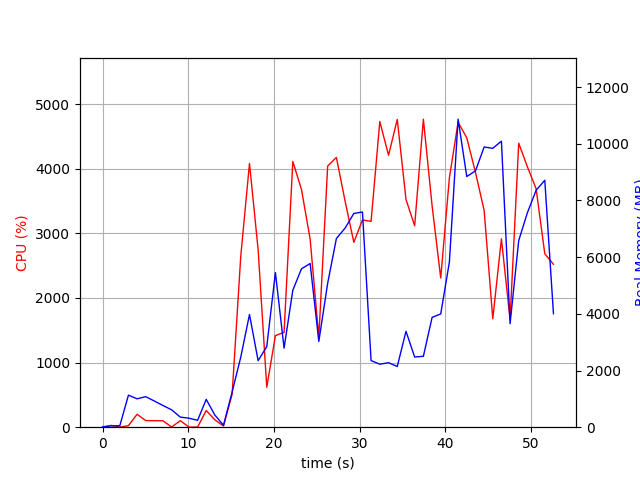

The file beside this chart, header and first rows:
elapsed_time, nproc, cpu, mem_real, mem_virtual
3.933906555175781e-05, 1, 0.0, 13.41, 3192
1.006, 2, 27.8, 46.21, 152.2
2.015, 2, 2.0, 52.21, 158.3
3.022, 6, 23.8, 1130, 4274
4.031, 5, 200.2, 1002, 3886
5.04, 5, 102.2, 1076, 3904
6.048, 4, 101.2, 923.4, 3418
7.056, 3, 99.2, 763.8, 2989
8.065, 5, 3.0, 613.2, 3315
9.073, 3, 101.2, 355.8, 2433
10.08, 3, 2.0, 318.4, 2380
11.09, 3, 1.0, 242.1, 2307
12.1, 8, 257.7, 982.1, 4152
13.11, 4, 114.1, 428, 2824
14.12, 1, 17.9, 69.11, 1227
15.12, 1, 512.7, 1243, 7232
16.13, 1, 2650, 2474, 8699
17.15, 1, 4081, 3977, 9930
18.15, 1, 2748, 2348, 9930
19.16, 1, 618.8, 2841, 15562
20.17, 1, 1418, 5453, 15050
21.18, 1, 1468, 2788, 21258
22.2, 1, 4113, 4832, 22570
23.21, 1, 3678, 5589, 22650
24.23, 1, 2910, 5775, 22650
25.24, 1, 1392, 3025, 22650
26.27, 1, 4041, 5076, 28954
27.29, 1, 4174, 6657, 29444
28.31, 1, 3495, 7025, 29444
29.32, 1, 2861, 7540, 29444
30.33, 1, 3208, 7592, 29444
31.34, 1, 3186, 2349, 27396
32.35, 1, 4731, 2223, 27396
33.37, 1, 4209, 2276, 27396
34.39, 1, 4763, 2142, 27396
35.41, 1, 3525, 3384, 31492
36.42, 1, 3117, 2476, 32516
37.44, 1, 4767, 2502, 32516
38.46, 1, 3427, 3873, 35588
39.46, 1, 2308, 3996, 33540
40.47, 1, 3859, 5825, 33540
41.49, 1, 4719, 10865, 40724
42.5, 1, 4478, 8843, 40724
43.52, 1, 3942, 9044, 40724
44.53, 1, 3354, 9884, 40820
45.54, 1, 1678, 9837, 40820
46.55, 1, 2917, 10091, 40820
47.56, 1, 1663, 3652, 40820
48.56, 1, 4395, 6584, 41120
49.58, 1, 4030, 7566, 41120
50.59, 1, 3691, 8357, 41120
51.61, 1, 2683, 8711, 41232
52.62, 1, 2521, 4006, 45328
